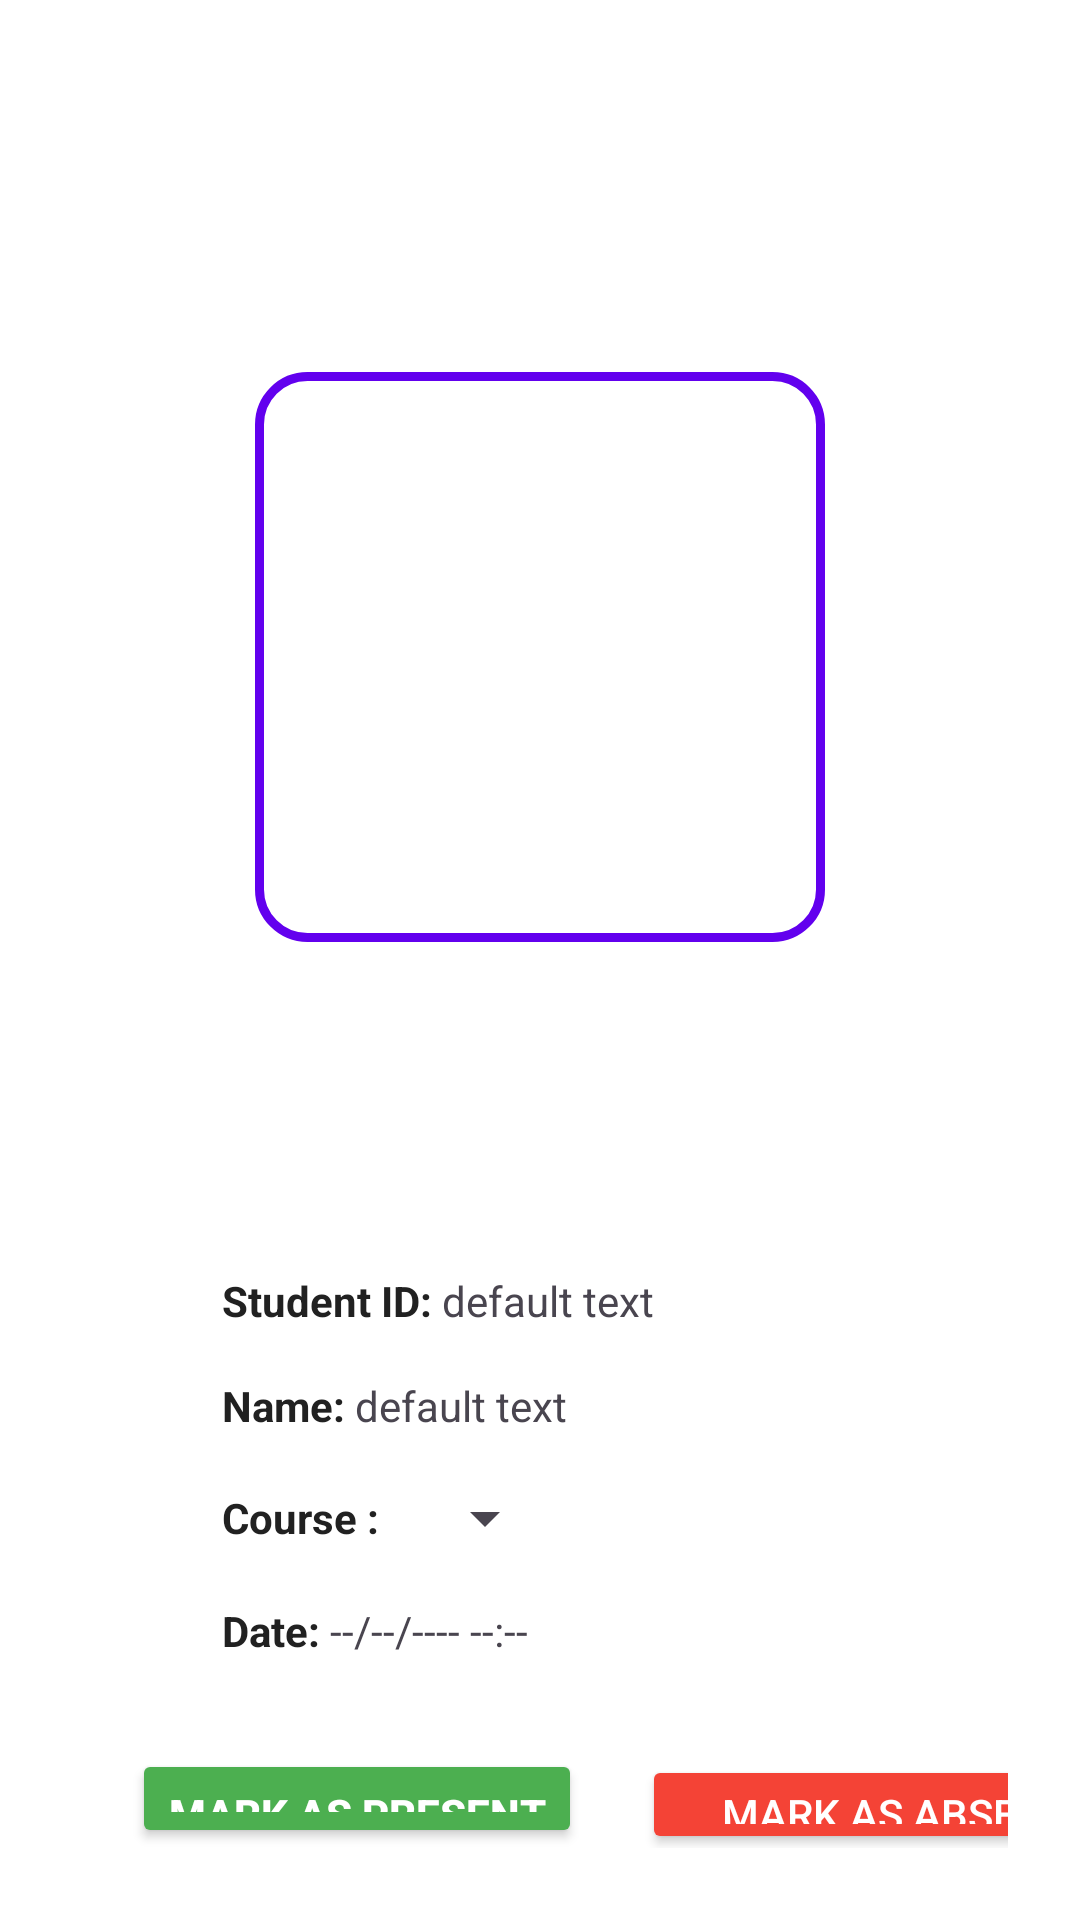

Android layout source for this screen:
<!-- AndroidManifest.xml: application theme Theme.TuitionManagerApp -->
<!-- res/layout/activity_attendence.xml -->
<?xml version="1.0" encoding="utf-8"?>
<LinearLayout xmlns:android="http://schemas.android.com/apk/res/android"
    xmlns:app="http://schemas.android.com/apk/res-auto"
    xmlns:tools="http://schemas.android.com/tools"
    android:id="@+id/main"
    android:layout_width="match_parent"
    android:layout_height="match_parent"
    tools:context=".teacher.Attendence"
    android:orientation="vertical"
    android:padding="24dp"
    android:background="@color/white">

    
    <LinearLayout
        android:id="@+id/qr_Card"
        android:layout_width="wrap_content"
        android:layout_height="wrap_content"
        android:orientation="horizontal"
        android:gravity="center"
        android:padding="20dp"
        android:background="@drawable/card"
        android:elevation="4dp"
        android:layout_marginTop="100dp"
        android:layout_gravity="center"
        android:layout_marginBottom="10dp"
        android:onClick="scanQRCode">

        <ImageView
            android:layout_width="150dp"
            android:layout_height="150dp"
            android:src="@drawable/qr_code_scanner_48px"
            android:contentDescription="QR Code Scanner" />
    </LinearLayout>

    
    <LinearLayout
        android:id="@+id/layoutStudentDetails"
        android:layout_width="match_parent"
        android:layout_height="wrap_content"
        android:orientation="vertical"
        android:layout_marginTop="100dp"
        android:layout_marginBottom="30dp"
        android:paddingLeft="50dp">

        
        <LinearLayout
            android:layout_width="match_parent"
            android:layout_height="wrap_content"
            android:orientation="horizontal"
            android:layout_marginBottom="16dp">

            <TextView
                android:layout_width="wrap_content"
                android:layout_height="wrap_content"
                android:text="Student ID: "
                android:textStyle="bold"
                android:textColor="@color/black"/>

            <TextView
                android:id="@+id/tvStudentId"
                android:layout_width="wrap_content"
                android:layout_height="wrap_content"
                android:text="default text" />
        </LinearLayout>

        
        <LinearLayout
            android:layout_width="match_parent"
            android:layout_height="wrap_content"
            android:orientation="horizontal"
            android:layout_marginBottom="16dp">

            <TextView
                android:layout_width="wrap_content"
                android:layout_height="wrap_content"
                android:text="Name: "
                android:textStyle="bold"
                android:textColor="@color/black"/>

            <TextView
                android:id="@+id/tvStudentName"
                android:layout_width="wrap_content"
                android:layout_height="wrap_content"
                android:text="default text" />
        </LinearLayout>

        
        <LinearLayout
            android:layout_width="match_parent"
            android:layout_height="wrap_content"
            android:orientation="horizontal"
            android:layout_marginBottom="16dp"
            android:gravity="center_vertical">

            <TextView
                android:layout_width="wrap_content"
                android:layout_height="wrap_content"
                android:text="Course : "
                android:textStyle="bold"
                android:textColor="@color/black"
                android:layout_marginEnd="8dp" />

            <Spinner
                android:id="@+id/courseSpinner"
                android:layout_width="wrap_content"
                android:layout_height="wrap_content"
                android:spinnerMode="dropdown" />
        </LinearLayout>

        
        <LinearLayout
            android:layout_width="match_parent"
            android:layout_height="wrap_content"
            android:orientation="horizontal">

            <TextView
                android:layout_width="wrap_content"
                android:layout_height="wrap_content"
                android:text="Date: "
                android:textStyle="bold"
                android:textColor="@color/black"/>

            <TextView
                android:id="@+id/tvDateTime"
                android:layout_width="wrap_content"
                android:layout_height="wrap_content"
                android:text="--/--/---- --:--" />
        </LinearLayout>
    </LinearLayout>

    
    <LinearLayout
        android:id="@+id/layoutButtonContainer"
        android:layout_width="match_parent"
        android:layout_height="wrap_content"
        android:orientation="vertical">
    <LinearLayout
        android:layout_width="wrap_content"
        android:layout_height="wrap_content">
        <Button
            android:id="@+id/btnMarkAttendance"
            android:layout_width="150dp"
            android:layout_height="wrap_content"
            android:text="Mark As Present"
            android:layout_marginLeft="20dp"
            android:onClick="markAttendance"
            android:layout_marginRight="20dp"
            android:backgroundTint="@color/positive_green"
            android:textColor="@android:color/white"
            android:padding="12dp"
            android:textStyle="bold" />
        <Button
            android:id="@+id/btnAbsent"

            android:layout_width="170dp"
            android:layout_height="wrap_content"
            android:textColor="@color/white"
            android:backgroundTint="@color/negative_red"
            android:text="Mark As Absent"
            android:onClick="markAttendance"
            />
    </LinearLayout>

        
        <LinearLayout
            android:layout_width="match_parent"
            android:layout_height="wrap_content"
            android:orientation="horizontal"
            android:layout_marginTop="16dp"
            android:weightSum="2">

            <Button
                android:id="@+id/btnHome"
                android:layout_width="match_parent"
                android:layout_height="wrap_content"
                android:layout_marginLeft="20dp"
                android:onClick="goesHome"
                android:layout_marginRight="10dp"
                android:layout_weight="1"
                android:backgroundTint="@color/primary_color"
                android:textColor="@android:color/white"
                android:text="Home" />
        </LinearLayout>
    </LinearLayout>

</LinearLayout>
<!-- resources referenced by this layout -->
<resources>
  <color name="black">#212121</color>
  <color name="negative_red">#F44336</color>
  <color name="positive_green">#4CAF50</color>
  <color name="primary_color">#6200EE</color>
  <color name="white">#FFFFFF</color>
  <!-- drawable card (drawable) -->
  <?xml version="1.0" encoding="utf-8"?>
  <shape xmlns:android="http://schemas.android.com/apk/res/android"
      android:shape="rectangle">
  
      <solid android:color="@android:color/transparent" /> 
  
      <stroke
          android:width="3dp"
          android:color="@color/primary_color" /> 
  
      <corners android:radius="16dp" /> 
  
  </shape>
  <style name="Theme.TuitionManagerApp" parent="Base.Theme.TuitionManagerApp" />
  <style name="Base.Theme.TuitionManagerApp" parent="Theme.Material3.DayNight.NoActionBar">
          <item name="colorPrimary">@color/primary_color</item>
          <item name="colorOnPrimary">@color/white</item>
          <item name="android:statusBarColor">@color/primary_dark</item>
      </style>
  <color name="primary_dark">#3700B3</color>
</resources>
